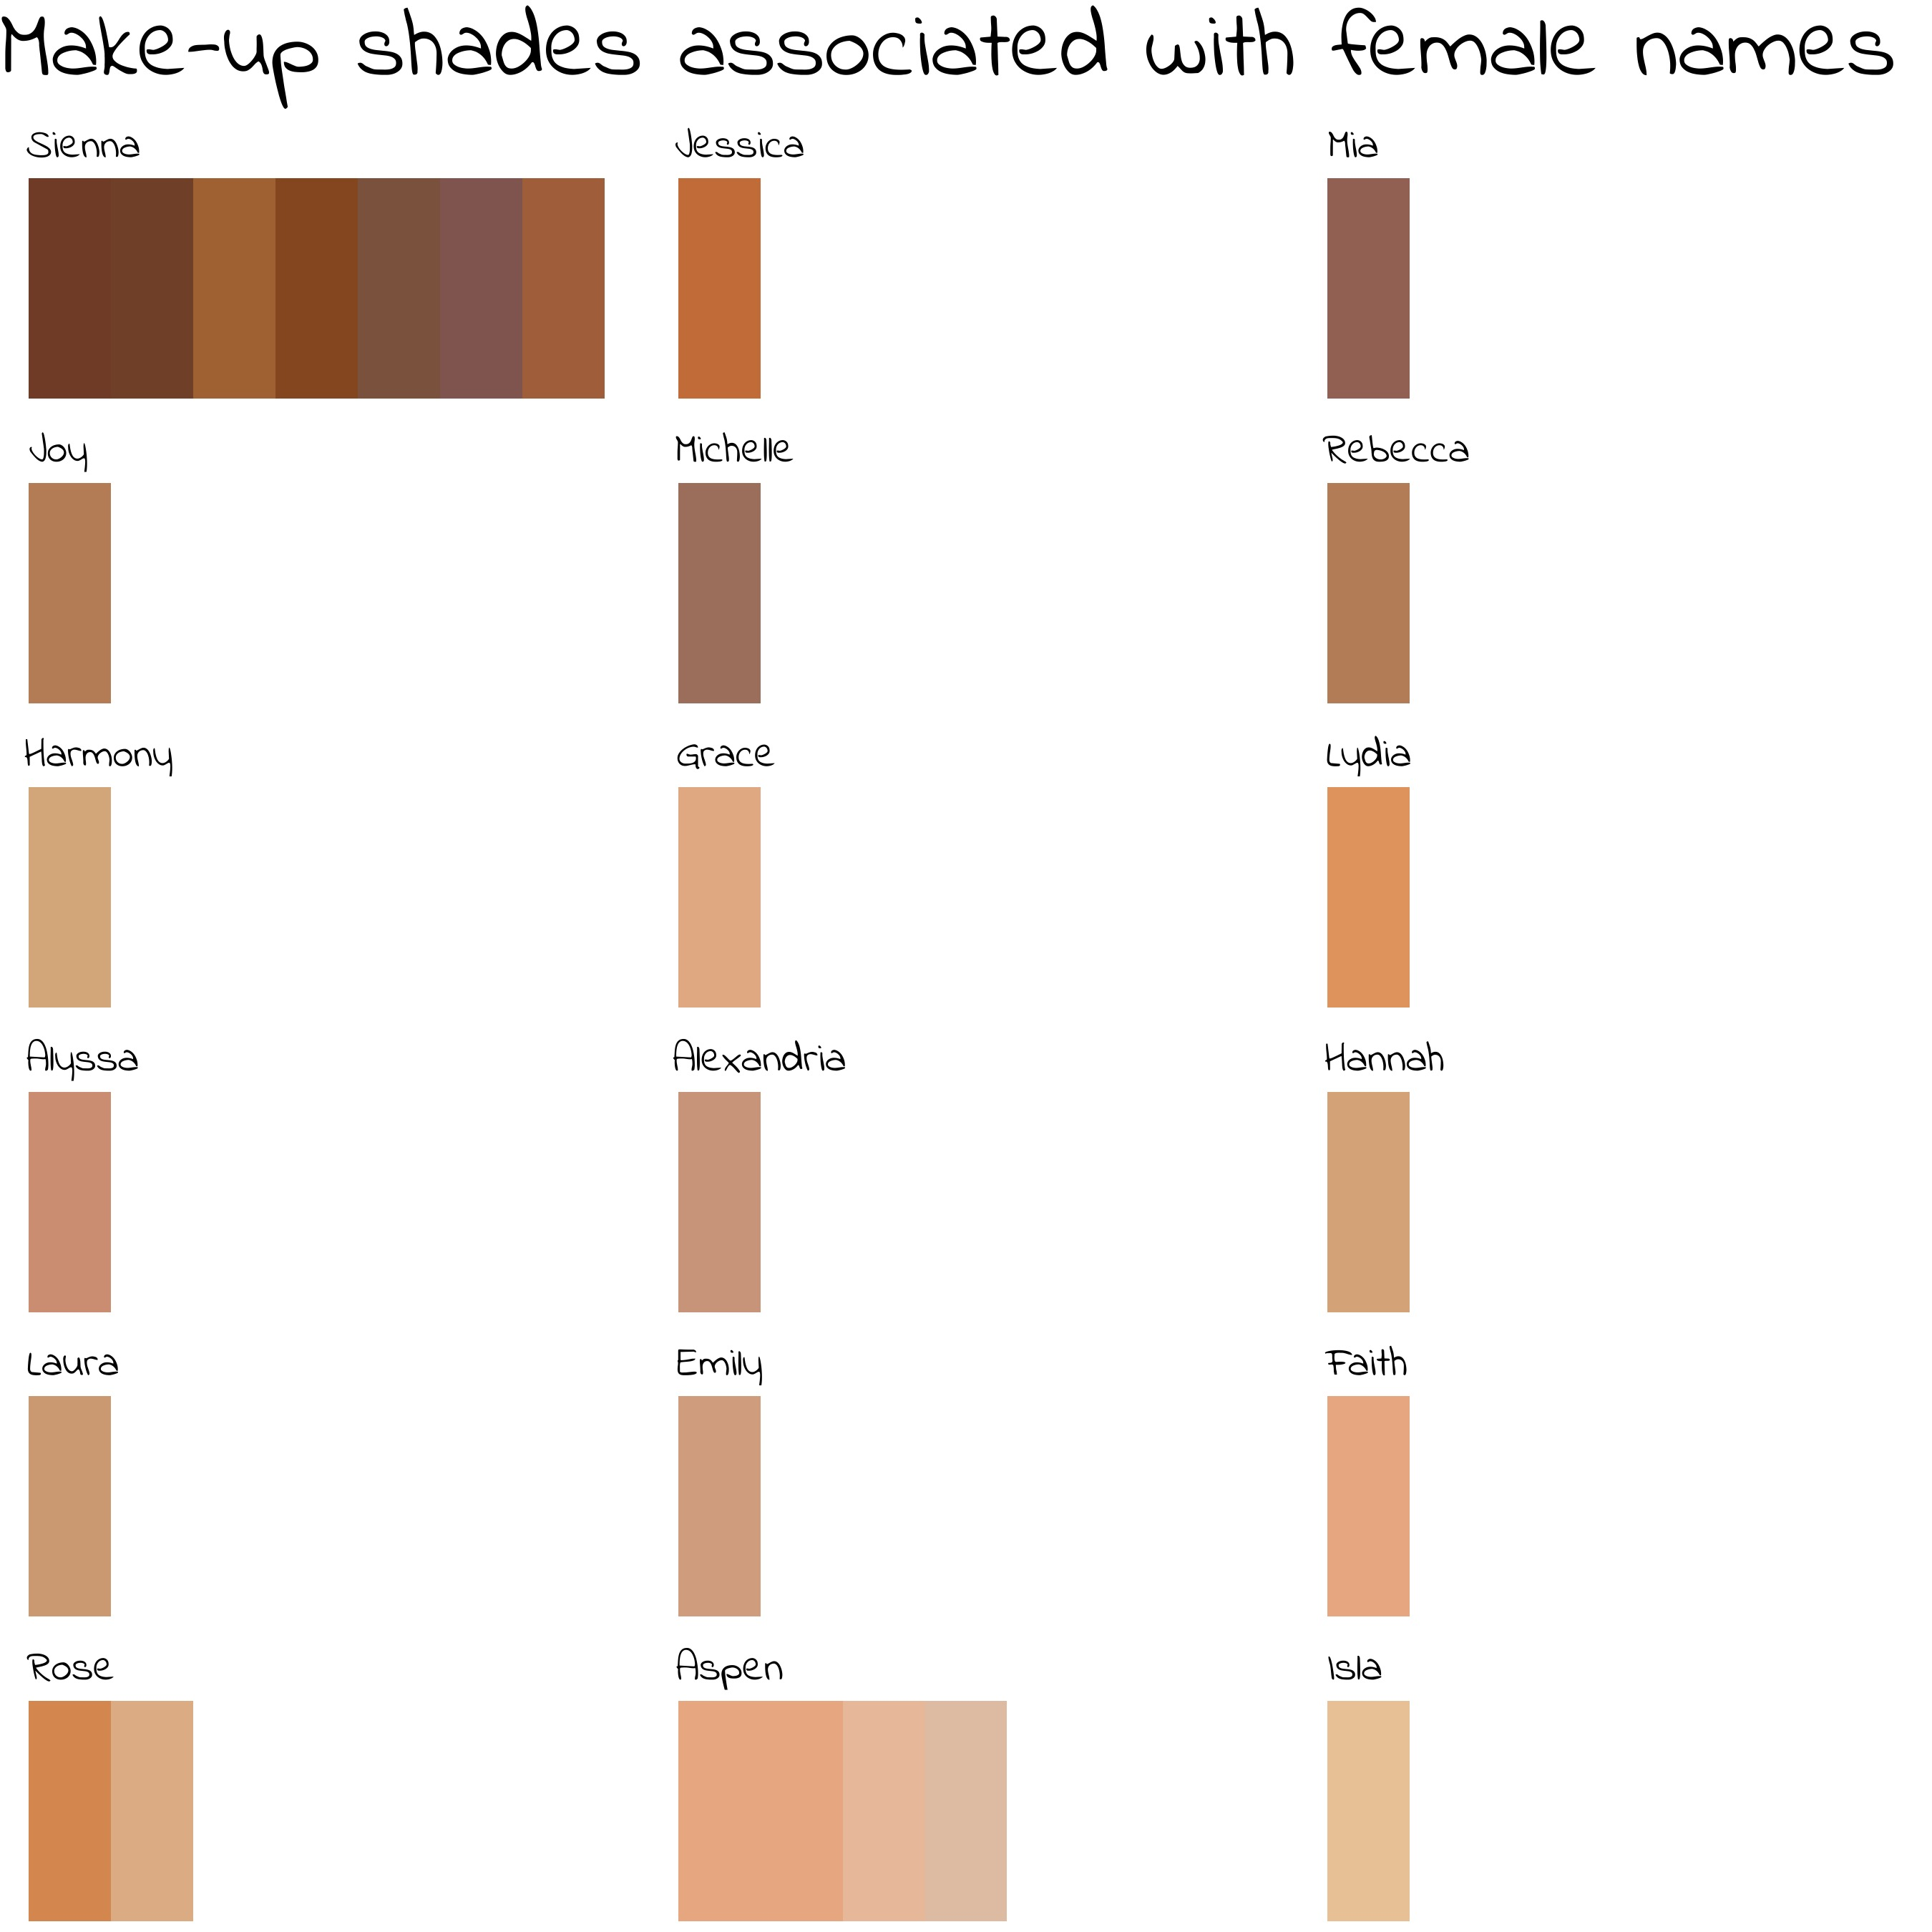

This chart was generated by the following R code:
library(tidyverse)
library(tidytext)


sysfonts::font_add_google(name = "Indie Flower", "Indie")
showtext::showtext_auto()


tuesdata <- tidytuesdayR::tt_load('2021-03-30')

all <- tuesdata$allNumbers

## get US baby names from https://www.ssa.gov/oact/babynames/limits.html
baby_names <- 
  read_csv("yob2019.txt", col_names = FALSE) %>% 
  rename(
    name = X1,
    sex = X2,
    number = X3
  )

female_names <-
  baby_names %>% filter(sex == "FALSE")


top <-
  all %>% inner_join(female_names) %>%
  group_by(name) %>%
  summarise(number = max(number)) %>%
  arrange(-number) %>%
  slice_head(n = 18) %>%
  rowid_to_column("rank")

plot_data <-
  top %>% left_join(all) %>%
  group_by(name) %>%
  arrange(lightness) %>%
  mutate(count_name = row_number()) %>%
  ungroup() %>%
  mutate(
    name = as_factor(name),
    name = fct_reorder(name, lightness, mean)
  )


names_to_makeup <-
  ggplot(
  data = plot_data,
  aes(x = count_name, y = 1, fill = hex)) + 
  geom_tile() +
  scale_fill_manual(values = plot_data$hex) +
  facet_wrap(~fct_reorder(plot_data$name, plot_data$lightness, mean, .desc = FALSE), ncol = 3) +
  theme_void() +
  labs(
    title = "Make-up shades associated with female names"
  ) +
  theme(
    legend.position = "none",
    strip.text = element_text(family = "Indie", size = 14, hjust = 0.05),
    plot.title = element_text(family = "Indie", size = 32)
  ) 

jpeg("makeup_shades.jpeg", width = 9, height = 9, units = "in", res = 300)
names_to_makeup
dev.off()




